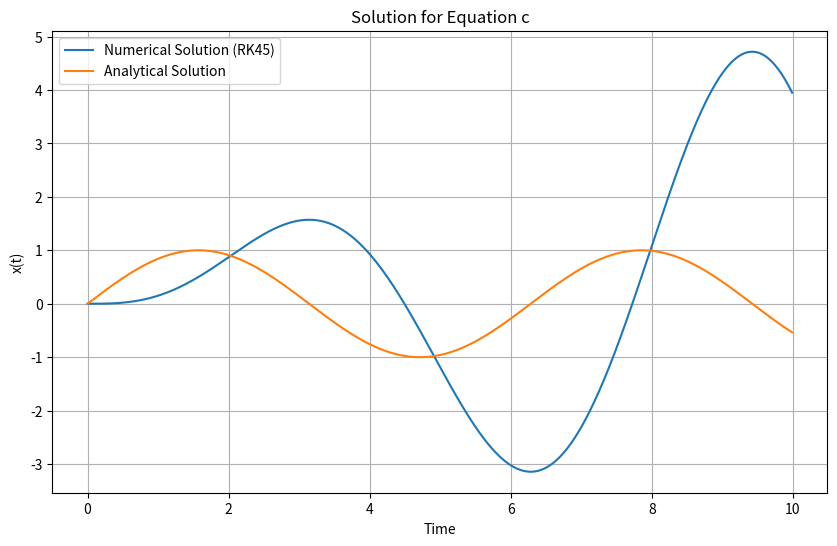

Write Python code to recreate this figure.
import numpy as np
import matplotlib.pyplot as plt
import pandas as pd
from scipy.integrate import solve_ivp

# Уравнение c: x'' + x = sin(t)
def equation_c(t, y):
    x, x_dot = y
    return [x_dot, np.sin(t) - x]

# Аналитическое решение для уравнения c при начальных условиях x'(0) = 0
def analytical_solution_c_0(t):
    return np.sin(t)

# Параметры для численного решения
t_span = (0, 10)  # Интервал времени
h = 0.01  # Шаг интегрирования

# Начальные условия для каждого уравнения
initial_condition_c = [0, 0]  # x'(0) = 0

# Решение уравнения c с использованием метода Рунге-Кутты четвертого порядка
solution_c = solve_ivp(equation_c, t_span, initial_condition_c, method='RK45', t_eval=np.arange(0, t_span[1], h))
t_values_c = solution_c.t
x_values_c = solution_c.y[0]
analytical_solution_c_values = analytical_solution_c_0(t_values_c)

# Функция для вычисления погрешности
def compute_error(numerical_solution, analytical_solution):
    return np.abs(numerical_solution - analytical_solution)

# Вычисление погрешности
error_c = compute_error(x_values_c, analytical_solution_c_values)

# Построение графика
plt.figure(figsize=(10, 6))
plt.plot(t_values_c, x_values_c, label='Numerical Solution (RK45)')
plt.plot(t_values_c, analytical_solution_c_values, label='Analytical Solution')
plt.title('Solution for Equation c')
plt.xlabel('Time')
plt.ylabel('x(t)')
plt.legend()
plt.grid(True)
plt.show()

# Вывод решения в виде таблицы для сравнения
solution_table_c = pd.DataFrame(
    {'t': t_values_c, 'Численное решение': x_values_c, 'Аналитическое решение': analytical_solution_c_values, 'Погрешность': error_c})
print("\nРешение для Уравнения c:")
print(solution_table_c)
